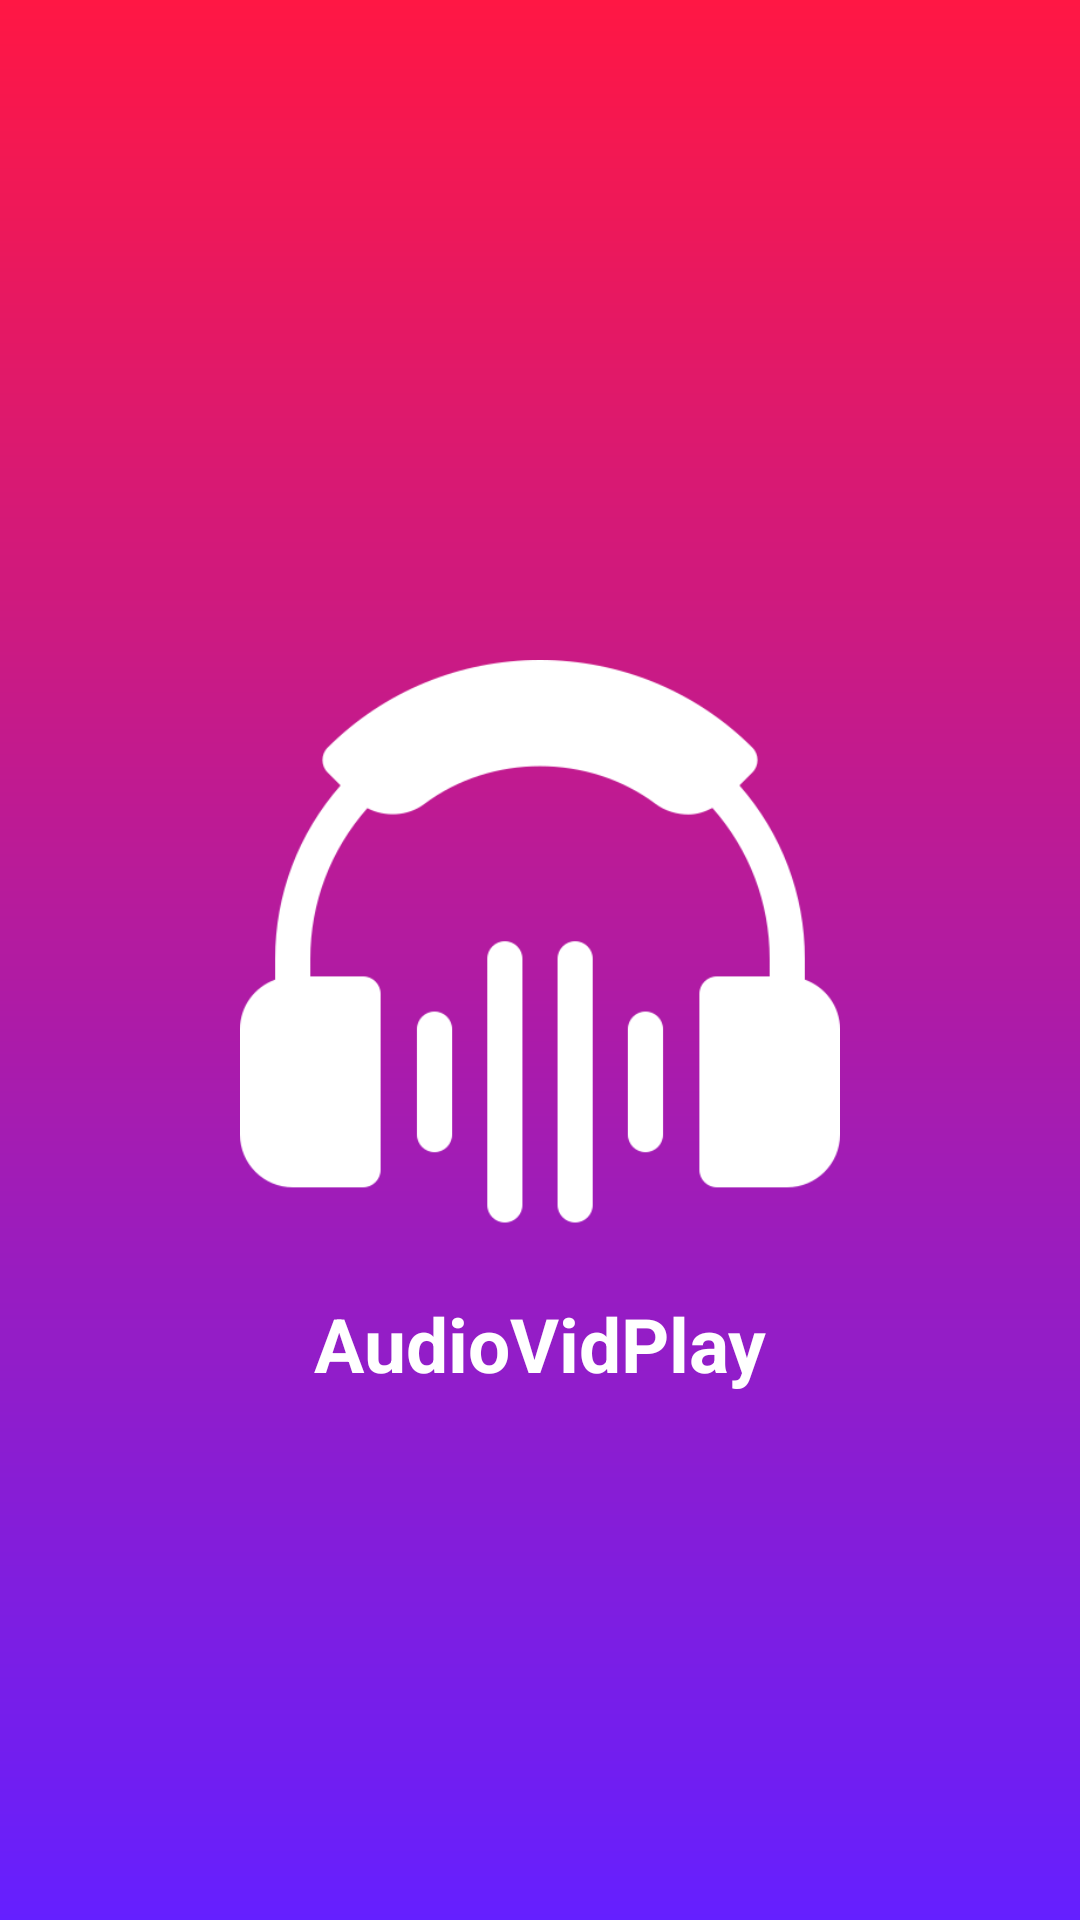

This screen was rendered from an Android layout file. Write that file and the resources it references.
<!-- AndroidManifest.xml: activity theme splashScreen -->
<!-- res/layout/activity_splash_screen.xml -->
<?xml version="1.0" encoding="utf-8"?>
<androidx.constraintlayout.widget.ConstraintLayout xmlns:android="http://schemas.android.com/apk/res/android"
    xmlns:app="http://schemas.android.com/apk/res-auto"
    xmlns:tools="http://schemas.android.com/tools"
    android:layout_width="match_parent"
    android:layout_height="match_parent"
    tools:context=".splashScreenActivity"
    android:background="@drawable/walpaper_splash"
    >

    <ImageView
        android:id="@+id/imageView"
        android:layout_width="200dp"
        android:layout_height="200dp"
        android:src="@drawable/headphone_"
        app:layout_constraintBottom_toBottomOf="parent"
        app:layout_constraintEnd_toEndOf="parent"
        app:layout_constraintStart_toStartOf="parent"
        app:layout_constraintTop_toTopOf="parent" />

    <TextView
        android:layout_width="wrap_content"
        android:layout_height="wrap_content"
        android:layout_marginTop="11dp"
        android:text="@string/app_name"
        android:textSize="25dp"
        android:textStyle="bold"
        android:textColor="@color/white"
        app:layout_constraintEnd_toEndOf="parent"
        app:layout_constraintStart_toStartOf="parent"
        app:layout_constraintTop_toBottomOf="@+id/imageView" />

</androidx.constraintlayout.widget.ConstraintLayout>
<!-- resources referenced by this layout -->
<resources>
  <!-- drawable headphone_: png bitmap (drawable, 14665 bytes) -->
  <!-- drawable walpaper_splash (drawable) -->
  <?xml version="1.0" encoding="utf-8"?>
  <shape xmlns:android="http://schemas.android.com/apk/res/android">
  <gradient android:startColor="#FF1744"
      android:endColor="#651FFF"
      android:angle="270"/>
  </shape>
  <string name="app_name">AudioVidPlay</string>
  <style name="splashScreen" parent="Base.Theme.MultimediaManager">
          <item name="android:statusBarColor">#FF1744</item>
      </style>
  <style name="Base.Theme.MultimediaManager" parent="Theme.Material3.DayNight.NoActionBar">
          
          
      </style>
  <!-- not gathered from this repository: default colours our renderer supplied (Android Studio template values) -->
  <color name="white">#FFFFFFFF</color>
</resources>
